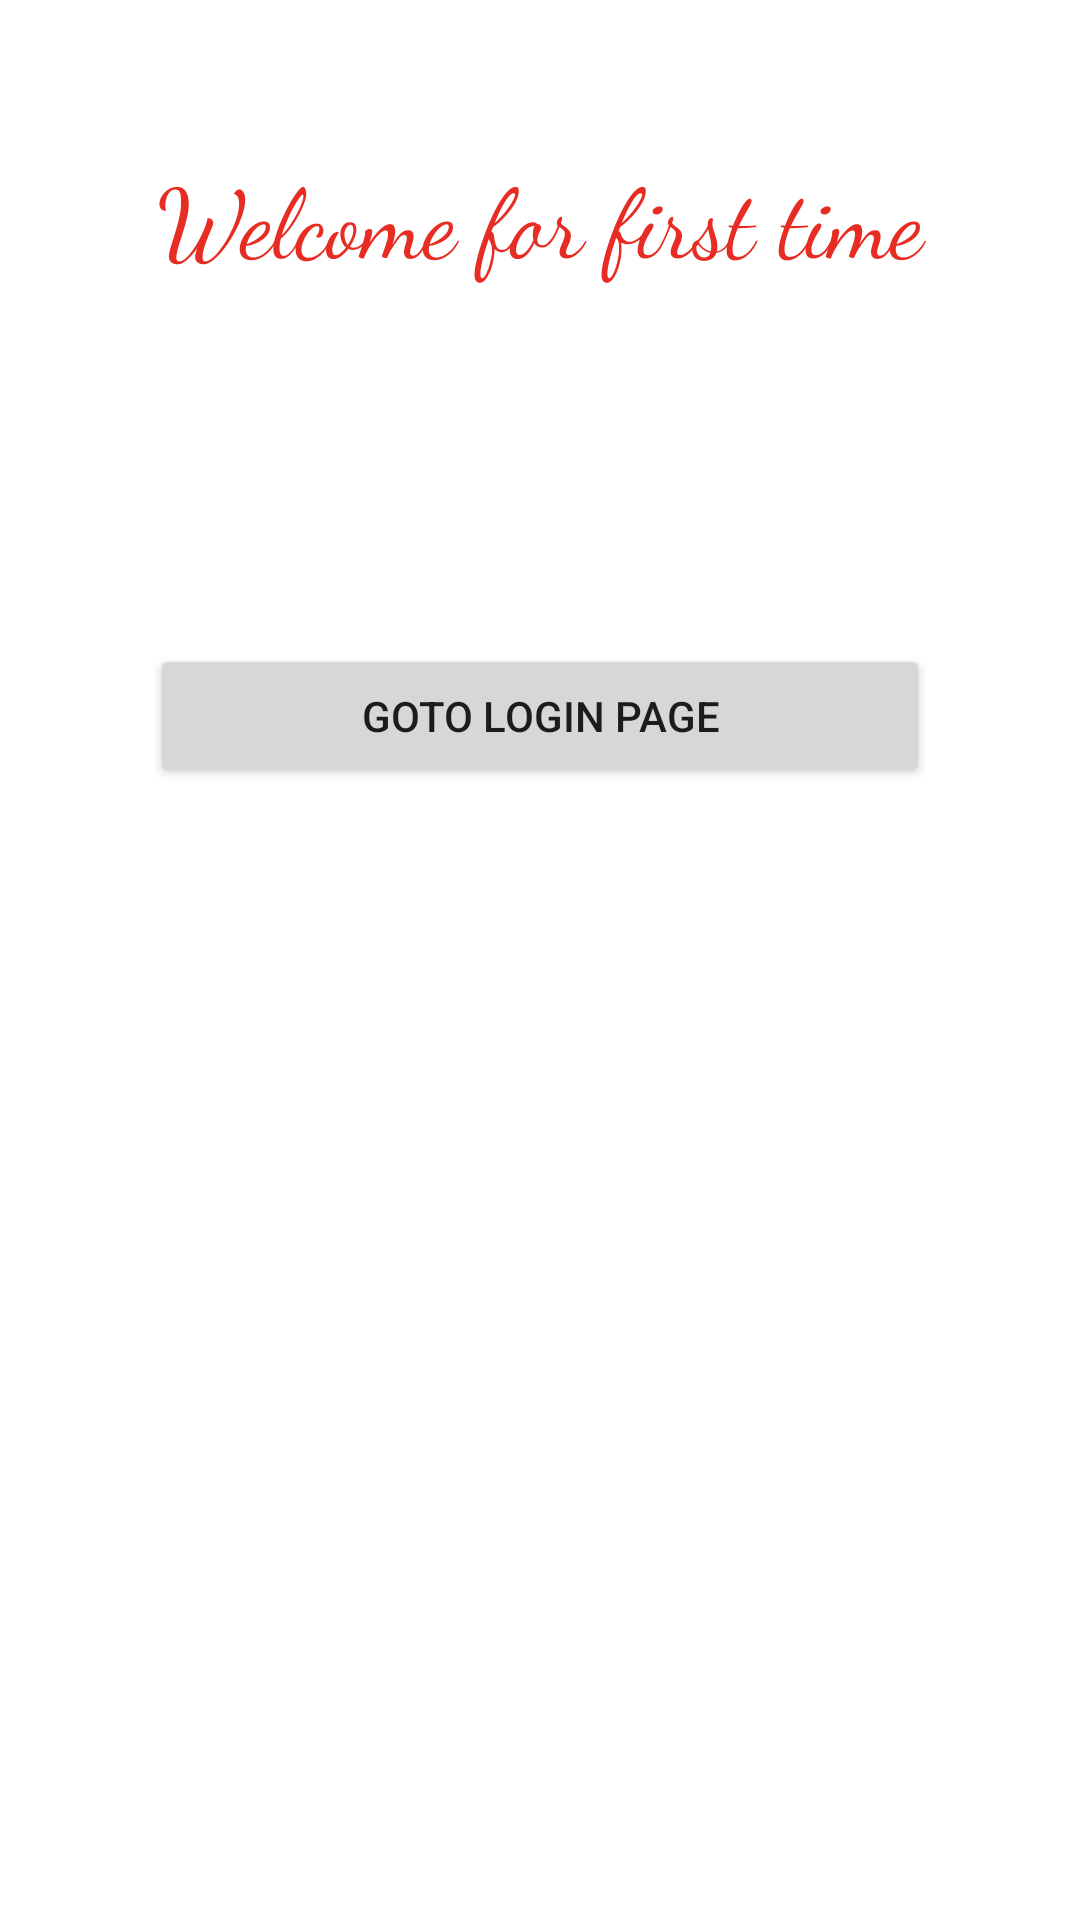

Reconstruct the res/layout file that produces this screen, plus the resources it refers to.
<!-- AndroidManifest.xml: application theme Theme.FoodRecipeBlog -->
<!-- res/layout/activity_on_board.xml -->
<?xml version="1.0" encoding="utf-8"?>
<LinearLayout xmlns:android="http://schemas.android.com/apk/res/android"
    xmlns:app="http://schemas.android.com/apk/res-auto"
    xmlns:tools="http://schemas.android.com/tools"
    android:layout_width="match_parent"
    android:layout_height="match_parent"
    tools:context=".OnBoardActivity"
    android:orientation="vertical"
    >

    <TextView
        android:layout_width="match_parent"
        android:layout_height="wrap_content"
        android:text="Welcome for first time"
        android:textSize="32sp"
        android:fontFamily= "cursive"
        android:textColor="@color/colorPrimary"
        android:gravity="center_horizontal"
        android:layout_marginTop="50dp"
        android:layout_marginBottom="20dp"/>


    <Button
        android:layout_width="match_parent"
        android:layout_height="wrap_content"
        android:layout_marginHorizontal="50dp"
        android:text="Goto Login page"
        android:onClick="gotoAuth"
        android:layout_marginTop="100dp"

        />




</LinearLayout>
<!-- resources referenced by this layout -->
<resources>
  <color name="colorPrimary">#e72d23</color>
  <style name="Theme.FoodRecipeBlog" parent="Theme.MaterialComponents.Light.NoActionBar">
          
          <item name="colorPrimary">@color/colorPrimary</item>
          <item name="colorPrimaryDark">@color/colorPrimaryDark</item>
          <item name="colorAccent">@color/colorAccent</item>
  
          
          <item name="android:statusBarColor" tools:targetApi="l">?attr/colorPrimaryVariant</item>
          
      </style>
  <color name="colorPrimaryDark">#b51e16</color>
  <color name="colorAccent">#3BCF43</color>
</resources>
